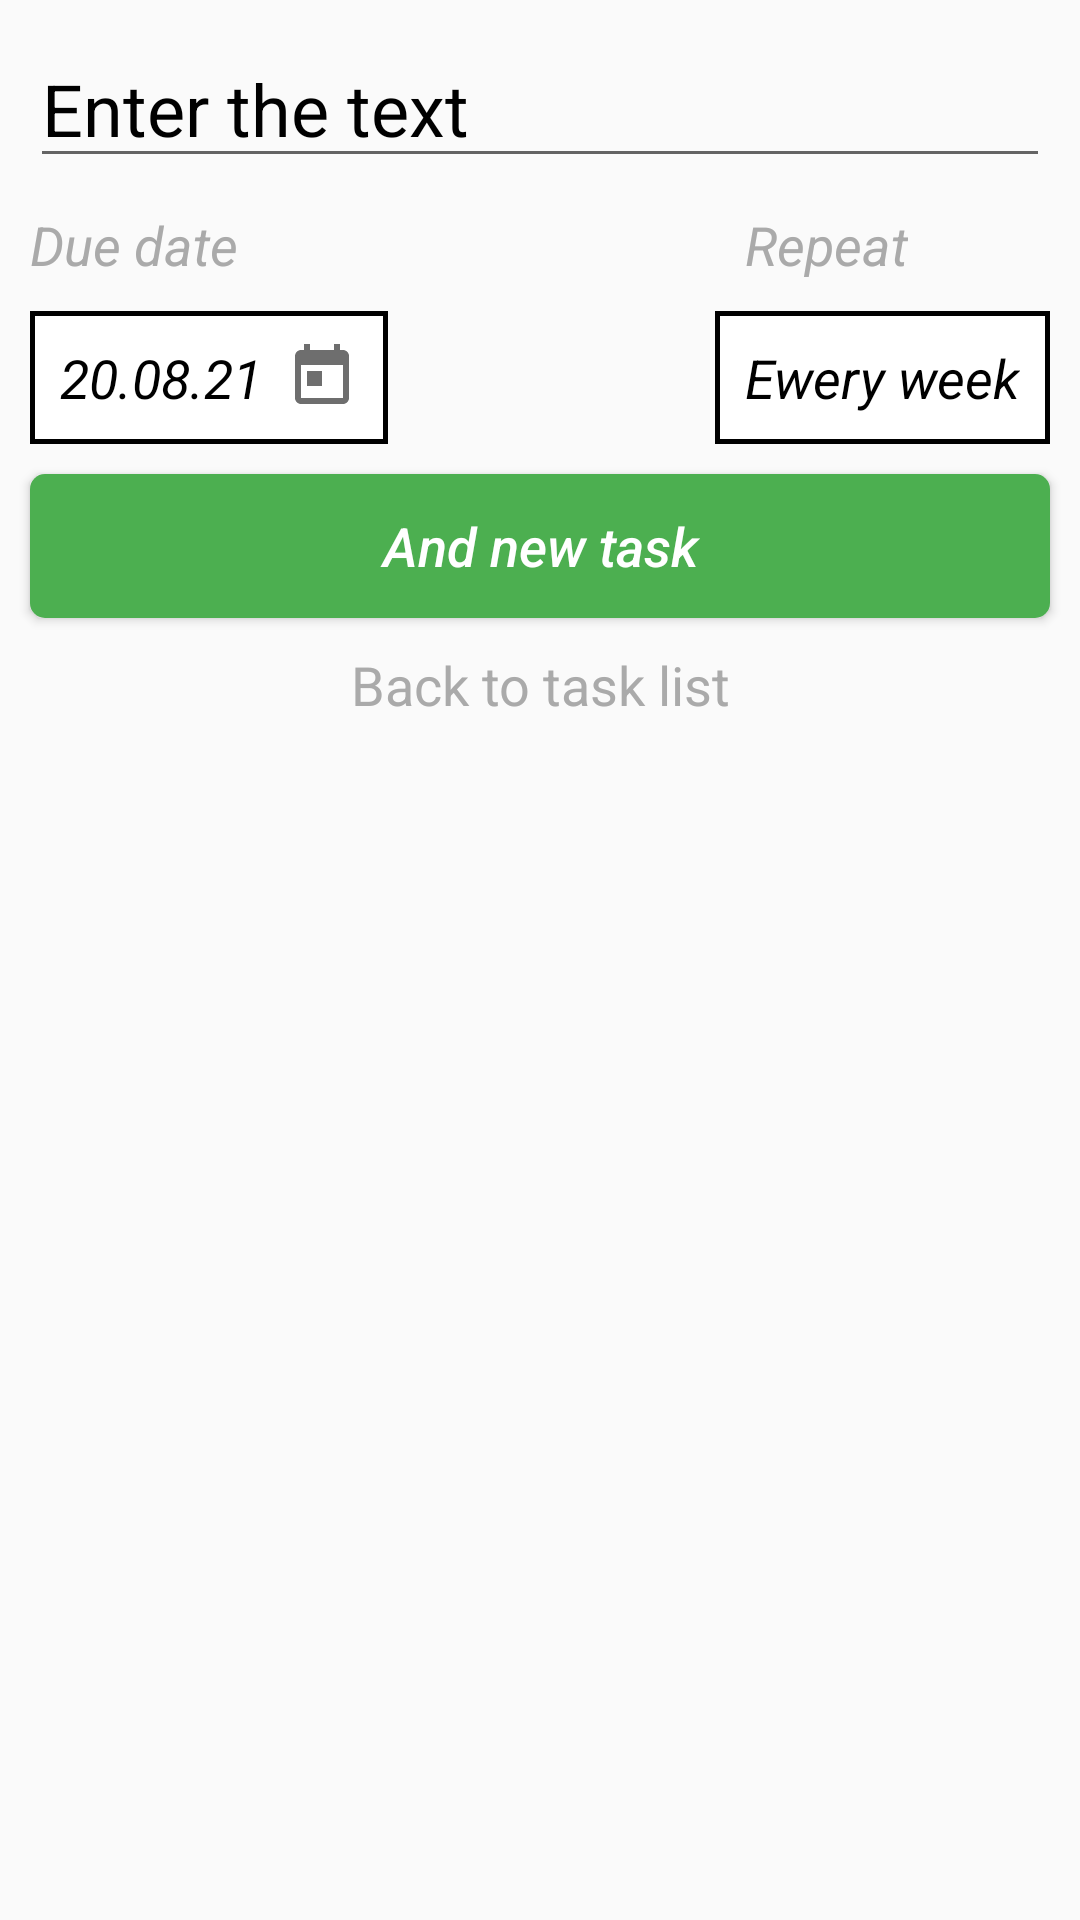

The Android layout XML behind this screen, and the referenced resources:
<!-- AndroidManifest.xml: application theme Theme.Todolist -->
<!-- res/layout/fragment_creat_task.xml -->
<?xml version="1.0" encoding="utf-8"?>
<androidx.constraintlayout.widget.ConstraintLayout xmlns:android="http://schemas.android.com/apk/res/android"
    xmlns:app="http://schemas.android.com/apk/res-auto"
    xmlns:tools="http://schemas.android.com/tools"
    android:layout_width="match_parent"
    android:layout_height="match_parent"
    tools:context=".ui.fragments.CreatTaskFragment">
    <EditText
        android:id="@+id/ed_text"
        android:layout_width="match_parent"
        android:layout_height="wrap_content"
        android:layout_margin="@dimen/little_margin"
        android:autofillHints="phone"
        android:hint="@string/enter_the_text"
        android:textColorHint="@color/black"
        android:textSize="@dimen/big_text_size"
        app:layout_constraintTop_toTopOf="parent" />
    <TextView
        android:id="@+id/tv_date_hint"
        android:layout_width="wrap_content"
        android:layout_height="wrap_content"
        android:layout_margin="@dimen/little_margin"
        android:layout_marginTop="@dimen/little_margin_top"
        android:text="@string/due_date"
        android:textColor="@android:color/darker_gray"
        android:textSize="@dimen/default_text_size"
        android:textStyle="italic"
        app:layout_constraintStart_toStartOf="parent"
        app:layout_constraintTop_toBottomOf="@id/ed_text"/>
    <TextView
        android:id="@+id/tv_choose_date"
        android:layout_width="wrap_content"
        android:layout_height="wrap_content"
        android:layout_margin="@dimen/little_margin"
        android:layout_marginTop="@dimen/little_margin_top"
        android:background="@drawable/rectangle"
        android:drawableEnd="@drawable/ic_calendar"
        android:drawablePadding="@dimen/drawable_padding_size"
        android:padding="@dimen/little_padding"
        android:text="@string/_20_08_21"
        android:textColor="@color/black"
        android:textSize="@dimen/default_text_size"
        android:textStyle="italic"
        app:layout_constraintStart_toStartOf="parent"
        app:layout_constraintTop_toBottomOf="@+id/tv_date_hint" />

    <TextView
        android:id="@+id/tv_repeat_hint"
        android:layout_width="wrap_content"
        android:layout_height="wrap_content"
        android:layout_margin="@dimen/little_margin"
        android:layout_marginTop="@dimen/little_margin_top"
        android:text="@string/repeat"
        android:textColor="@android:color/darker_gray"
        android:textSize="@dimen/default_text_size"
        android:textStyle="italic"
        app:layout_constraintLeft_toLeftOf="@+id/tv_choose_repeat"
        app:layout_constraintTop_toBottomOf="@id/ed_text"
        />

    <TextView
        android:id="@+id/tv_choose_repeat"
        android:layout_width="wrap_content"
        android:layout_height="wrap_content"
        android:layout_margin="@dimen/little_margin"
        android:layout_marginTop="@dimen/little_margin_top"
        android:background="@drawable/rectangle"
        android:drawableEnd="@drawable/ic_down"
        android:drawablePadding="@dimen/drawable_padding_size"
        android:padding="@dimen/little_padding"
        android:text="@string/ewery_week"
        android:textColor="@color/black"
        android:textSize="@dimen/default_text_size"
        android:textStyle="italic"
        app:layout_constraintEnd_toEndOf="parent"
        app:layout_constraintTop_toBottomOf="@+id/tv_date_hint" />


    <Button
        android:id="@+id/btn_apply"
        android:layout_width="match_parent"
        android:layout_height="wrap_content"
        android:layout_margin="@dimen/little_margin"
        android:layout_marginTop="@dimen/little_margin_top"
        android:background="@drawable/button_rectangle"
        android:text="@string/and_new_task"
        android:textAllCaps="false"
        android:textColor="@color/white"
        android:textSize="@dimen/default_text_size"
        android:textStyle="italic"
        app:layout_constraintTop_toBottomOf="@+id/tv_choose_date" />

    <TextView
        android:layout_width="match_parent"
        android:layout_height="wrap_content"
        android:layout_margin="10dp"
        android:layout_marginTop="10dp"
        android:gravity="center"
        android:text="@string/back_to_task_list"
        android:textColor="@android:color/darker_gray"
        android:textSize="@dimen/default_text_size"
        app:layout_constraintTop_toBottomOf="@+id/btn_apply"/>



</androidx.constraintlayout.widget.ConstraintLayout>
<!-- resources referenced by this layout -->
<resources>
  <color name="black">#FF000000</color>
  <color name="white">#FFFFFFFF</color>
  <dimen name="big_text_size">24sp</dimen>
  <dimen name="default_text_size">18dp</dimen>
  <dimen name="drawable_padding_size">8dp</dimen>
  <dimen name="little_margin">10dp</dimen>
  <dimen name="little_margin_top">10dp</dimen>
  <dimen name="little_padding">10dp</dimen>
  <!-- drawable button_rectangle (drawable) -->
  <?xml version="1.0" encoding="utf-8"?>
  <shape xmlns:android="http://schemas.android.com/apk/res/android">
      <solid android:color="#4CAF50"
          android:width="1dp"/>
  
      <corners
          android:bottomLeftRadius="5dp"
          android:bottomRightRadius="5dp"
          android:topRightRadius="5dp"
          android:topLeftRadius="5dp"/>
  
  </shape>
  <!-- drawable ic_calendar (drawable) -->
  <vector android:height="24dp" android:tint="#6E6E6E"
      android:viewportHeight="24" android:viewportWidth="24"
      android:width="24dp" xmlns:android="http://schemas.android.com/apk/res/android">
      <path android:fillColor="@android:color/white" android:pathData="M19,3h-1L18,1h-2v2L8,3L8,1L6,1v2L5,3c-1.11,0 -1.99,0.9 -1.99,2L3,19c0,1.1 0.89,2 2,2h14c1.1,0 2,-0.9 2,-2L21,5c0,-1.1 -0.9,-2 -2,-2zM19,19L5,19L5,8h14v11zM7,10h5v5L7,15z"/>
  </vector>
  <!-- drawable rectangle (drawable) -->
  <?xml version="1.0" encoding="utf-8"?>
  <shape xmlns:android="http://schemas.android.com/apk/res/android"
      android:shape="rectangle">
      <solid android:color="@color/white"/>
      <stroke
          android:width="1.5dp"
          android:color="@color/black"
          />
  
  </shape>
  <string name="_20_08_21">20.08.21</string>
  <string name="and_new_task">And new task</string>
  <string name="back_to_task_list">Back to task list</string>
  <string name="due_date">Due date</string>
  <string name="enter_the_text">Enter the text</string>
  <string name="ewery_week">Ewery week</string>
  <string name="repeat">Repeat</string>
  <style name="Theme.Todolist" parent="Theme.MaterialComponents.DayNight.NoActionBar.Bridge">
          <item name="colorPrimary">@color/purple_500</item>
          <item name="colorPrimaryDark">@color/blue</item>
          <item name="colorAccent">@color/red</item>
          <item name="colorPrimaryVariant">@color/purple_700</item>
          <item name="colorOnPrimary">@color/white</item>
          <item name="colorSecondary">@color/teal_200</item>
          <item name="colorSecondaryVariant">@color/teal_700</item>
          <item name="colorOnSecondary">@color/black</item>
          <item name="android:statusBarColor" tools:targetApi="l">?attr/colorPrimaryVariant</item>
      </style>
  <color name="purple_500">#FF6200EE</color>
  <color name="blue">#03A9F4</color>
  <color name="red">#FF2A55</color>
  <color name="purple_700">#FF3700B3</color>
  <color name="teal_200">#FF03DAC5</color>
  <color name="teal_700">#FF018786</color>
</resources>
